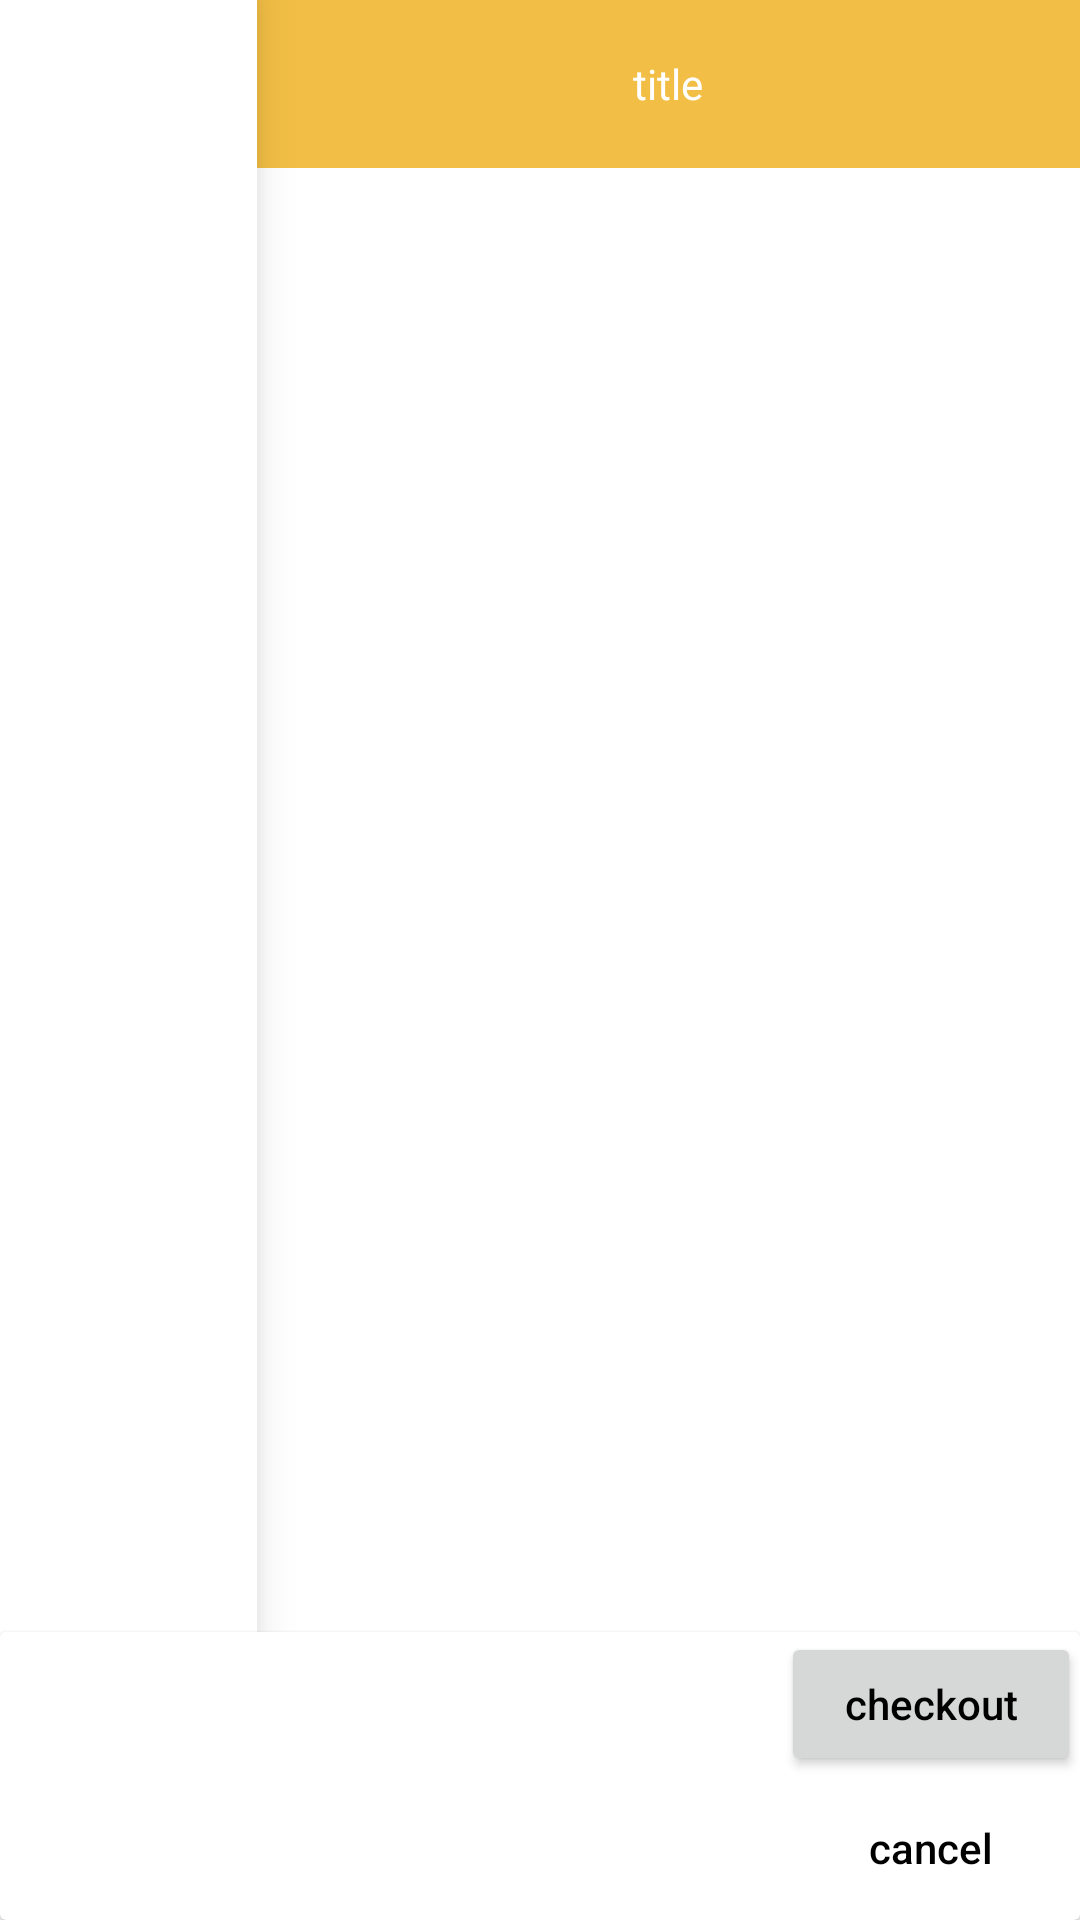

Here is an Android app screen rendered from its layout file. Give the layout XML and the strings, colors and styles it references.
<!-- AndroidManifest.xml: application theme Theme.HiltExampleAndroid -->
<!-- res/layout/activity_home.xml -->
<?xml version="1.0" encoding="utf-8"?>
<androidx.constraintlayout.widget.ConstraintLayout xmlns:android="http://schemas.android.com/apk/res/android"
    xmlns:app="http://schemas.android.com/apk/res-auto"
    android:layout_width="match_parent"
    xmlns:tools="http://schemas.android.com/tools"
    android:background="@null"
    android:layout_height="match_parent"
    android:orientation="vertical">

    <androidx.appcompat.widget.LinearLayoutCompat
        android:id="@+id/linearLayoutCompat"
        android:layout_width="match_parent"
        android:layout_height="0dp"
        android:orientation="horizontal"
        app:layout_constraintBottom_toTopOf="@+id/item_card"
        app:layout_constraintEnd_toEndOf="parent"
        app:layout_constraintStart_toStartOf="parent"
        app:layout_constraintTop_toTopOf="parent">


        <androidx.cardview.widget.CardView
            android:layout_width="0dp"
            android:layout_height="match_parent"
            android:layout_weight="2.5"
            app:cardBackgroundColor="@color/white"
            app:cardCornerRadius="0dp"
            app:cardElevation="10dp">

            <androidx.recyclerview.widget.RecyclerView
                android:id="@+id/recyclerViewCategories"
                android:layout_width="match_parent"
                android:layout_height="match_parent"
                android:orientation="vertical"
                app:layoutManager="androidx.recyclerview.widget.LinearLayoutManager"
                tools:listitem="@layout/row_category" />
        </androidx.cardview.widget.CardView>

       <androidx.appcompat.widget.LinearLayoutCompat
           android:layout_width="0dp"
           android:layout_weight="8"
           android:orientation="vertical"
           android:layout_height="match_parent">
           <androidx.appcompat.widget.AppCompatTextView
               android:layout_width="match_parent"
               android:text="title"
               android:textColor="@color/white"
               android:layout_gravity="center"
               android:gravity="center"
               android:background="@color/lightOrange"
               android:layout_height="?android:attr/actionBarSize">

           </androidx.appcompat.widget.AppCompatTextView>
           <androidx.recyclerview.widget.RecyclerView
               android:id="@+id/recyclerViewItems"
               android:layout_width="match_parent"
               android:layout_height="match_parent"
               android:layout_marginTop="5dp"
               android:orientation="vertical"
               app:layoutManager="androidx.recyclerview.widget.GridLayoutManager"
               app:spanCount="2" />
       </androidx.appcompat.widget.LinearLayoutCompat>
    </androidx.appcompat.widget.LinearLayoutCompat>

    <androidx.cardview.widget.CardView
        android:id="@+id/item_card"
        android:layout_width="match_parent"
        android:layout_height="wrap_content"
        android:layout_weight="1"
        android:clickable="true"
        android:elevation="5dp"
        android:foreground="?android:attr/selectableItemBackground"
        app:layout_constraintBottom_toBottomOf="parent"
        app:layout_constraintEnd_toEndOf="parent"
        app:layout_constraintStart_toStartOf="parent">

        <androidx.appcompat.widget.LinearLayoutCompat
            android:layout_width="match_parent"
            android:layout_height="wrap_content"
            android:layout_gravity="end"
            android:gravity="end"
            android:padding="@dimen/dp5"
            android:orientation="vertical">

            <Button
                android:id="@+id/buttonCheckOut"
                android:layout_width="100dp"
                android:layout_height="wrap_content"
                android:text="checkout"
                android:textAllCaps="false"
                android:textColor="@color/black" />

            <Button
                android:id="@+id/ButtonCancelOrder"
                android:layout_width="100dp"
                android:layout_height="wrap_content"
                android:text="cancel"
                android:background="@null"
                android:textAllCaps="false"
                android:textColor="@color/black"
                 />
        </androidx.appcompat.widget.LinearLayoutCompat>
    </androidx.cardview.widget.CardView>
</androidx.constraintlayout.widget.ConstraintLayout>
<!-- res/layout/row_category.xml (included above) -->
<?xml version="1.0" encoding="utf-8"?>
<androidx.constraintlayout.widget.ConstraintLayout xmlns:android="http://schemas.android.com/apk/res/android"
    xmlns:app="http://schemas.android.com/apk/res-auto"
    android:id="@+id/mainLayout"
    android:layout_width="match_parent"
    android:layout_height="wrap_content"
    android:layout_margin="10dp">

    <androidx.appcompat.widget.AppCompatImageView
        android:id="@+id/imageViewCategory"
        android:layout_width="100dp"
        android:layout_height="70dp"
        android:scaleType="centerCrop"
        android:src="@drawable/ic_launcher_background"
        app:layout_constraintEnd_toEndOf="parent"
        app:layout_constraintStart_toStartOf="parent"
        app:layout_constraintTop_toTopOf="parent" />

    <androidx.appcompat.widget.AppCompatTextView
        android:id="@+id/textViewCategoryName"
        android:layout_width="wrap_content"
        android:layout_height="wrap_content"
        android:padding="5dp"
        android:gravity="center"
        android:textSize="14sp"
        app:layout_constraintBottom_toBottomOf="parent"
        app:layout_constraintEnd_toEndOf="parent"
        app:layout_constraintStart_toStartOf="parent"
        app:layout_constraintTop_toBottomOf="@+id/imageViewCategory" />

</androidx.constraintlayout.widget.ConstraintLayout>
<!-- resources referenced by this layout -->
<resources>
  <color name="black">#FF000000</color>
  <color name="lightOrange">#F2BE45</color>
  <color name="white">#FFFFFFFF</color>
  <style name="Theme.HiltExampleAndroid" parent="Theme.MaterialComponents.DayNight.DarkActionBar">
          <item name="colorPrimary">@color/lightOrange</item>
          <item name="colorPrimaryVariant">@color/darkOrange</item>
          <item name="colorOnPrimary">@color/white</item>
          <item name="colorOnSecondary">@color/black</item>
          <item name="windowNoTitle">true</item>
          <item name="colorSecondary">@color/lightGrey</item>
          <item name="colorSecondaryVariant">@color/darkGrey</item>
          <item name="android:statusBarColor" tools:targetApi="l">?attr/colorPrimaryVariant</item>
      </style>
  <color name="darkOrange">#E07A23</color>
  <color name="lightGrey">#F2F2F2</color>
  <color name="darkGrey">#FAF1F1</color>
</resources>
